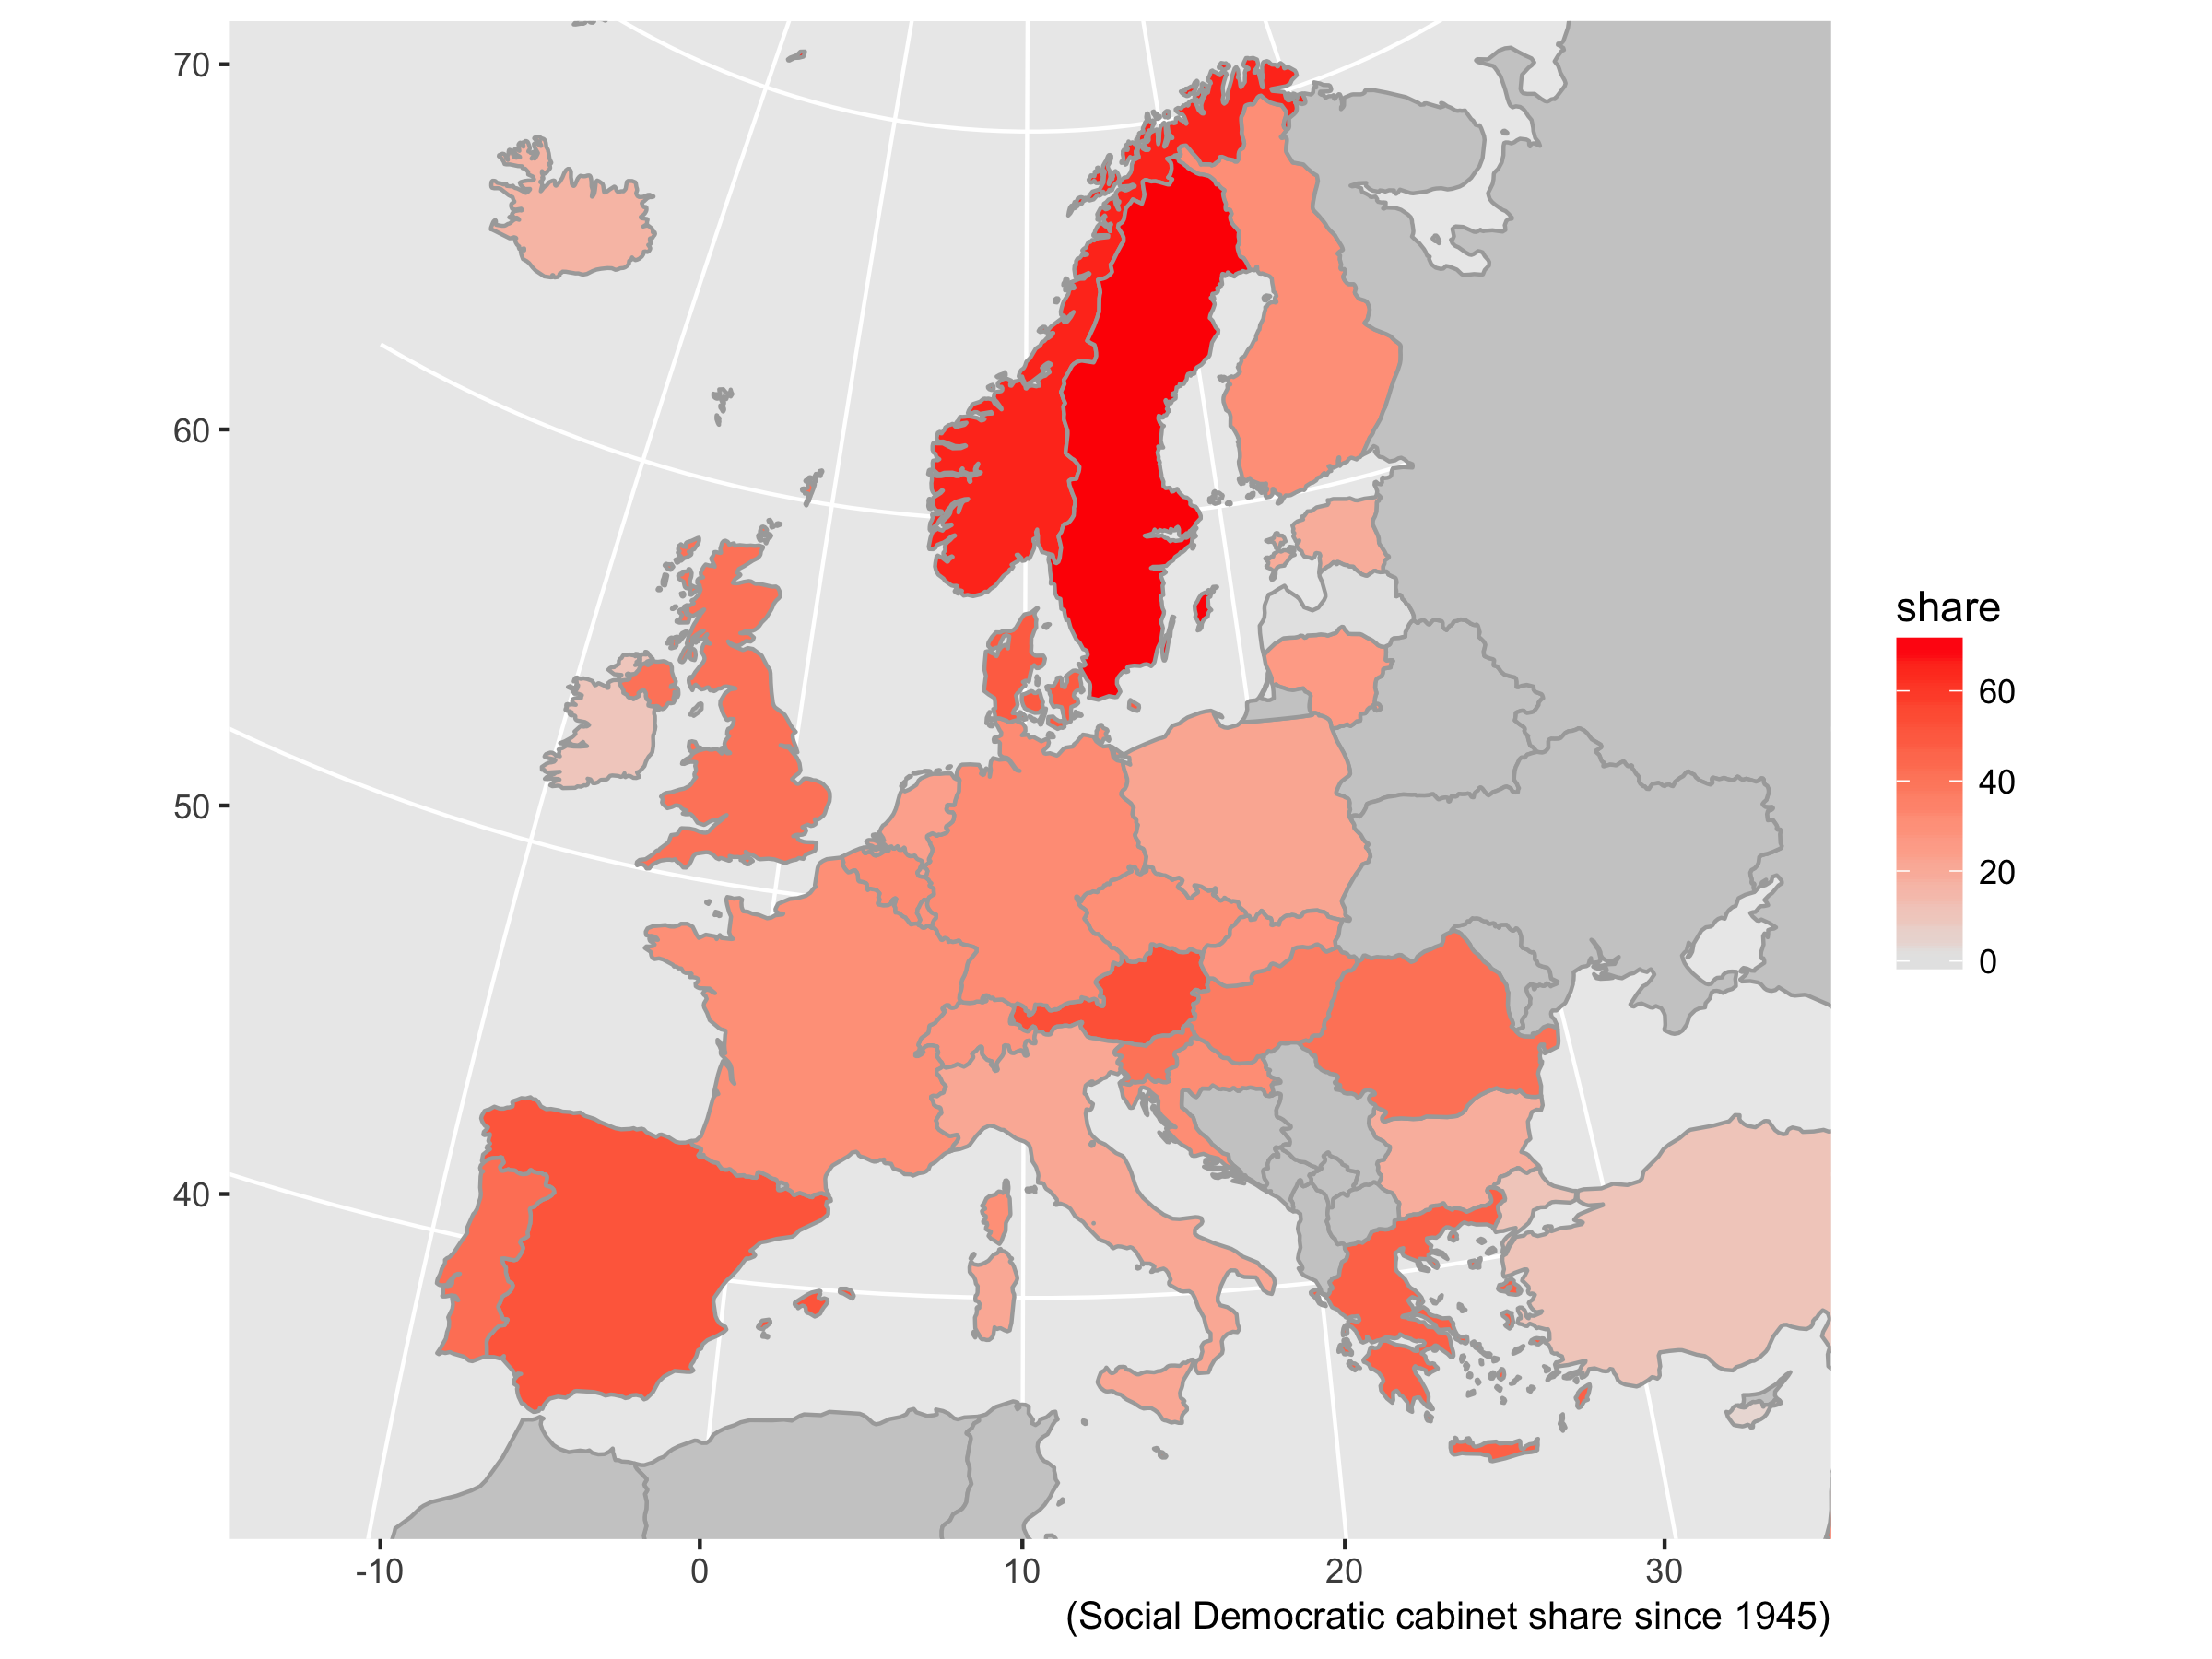

This figure's R source:
## Create map of yearly cabinet composition

library(tidyverse)
library(maptools)  # dependency ggplot::coord_map()

# parameters for party family selection
family_select <- "soc"
family_color <- "red"
family_caption <- "(Social Democratic cabinet share since 1945)"


## Cabinet data

# read ParlGov cabinet table and select cabinet parties
cab_raw <- read_csv("cabinet-party-family-year.csv")

# calculate post-war mean yearly share of party families
cab_share_45 <-
  cab_raw %>%
  filter(year >= 1945) %>%
  rename(country = country_name_short) %>%
  group_by(country) %>%
  summarise_at(vars(com:other), mean)


## Graph map

europe_map <- read_rds("europe-map.rds")

# add countries not in cabinet subset to have map with all countries
country_add <-
  europe_map %>%
  distinct(id) %>%
  filter(!id %in% cab_raw$country_name_short) %>%
  select(country = id)

# create dataset for plot
cab_pl <-
  cab_share_45 %>%
  select(country, share = family_select) %>%
  bind_rows(country_add)

# filter(lat > 35.5, lat < 69.5, long > -12.5, long < 33)  # Europe

pl <- ggplot(cab_pl, aes(map_id = country)) +
  geom_map(aes(fill = share), map = europe_map, colour = "darkgrey") +
  scale_fill_gradient(low = "grey90",
                      high = family_color,
                      na.value = "gray80") +
  expand_limits(x = c(-12.5, 33), y = c(35.5, 69.5)) +
  coord_map("polyconic") +
  labs(caption = family_caption) +
  theme(axis.title = element_blank())
print(pl)

file_pl <- "cabinet-map-europe.png"
ggsave(
  plot = pl,
  file = file_pl,
  width = 8,
  height = 6
)
